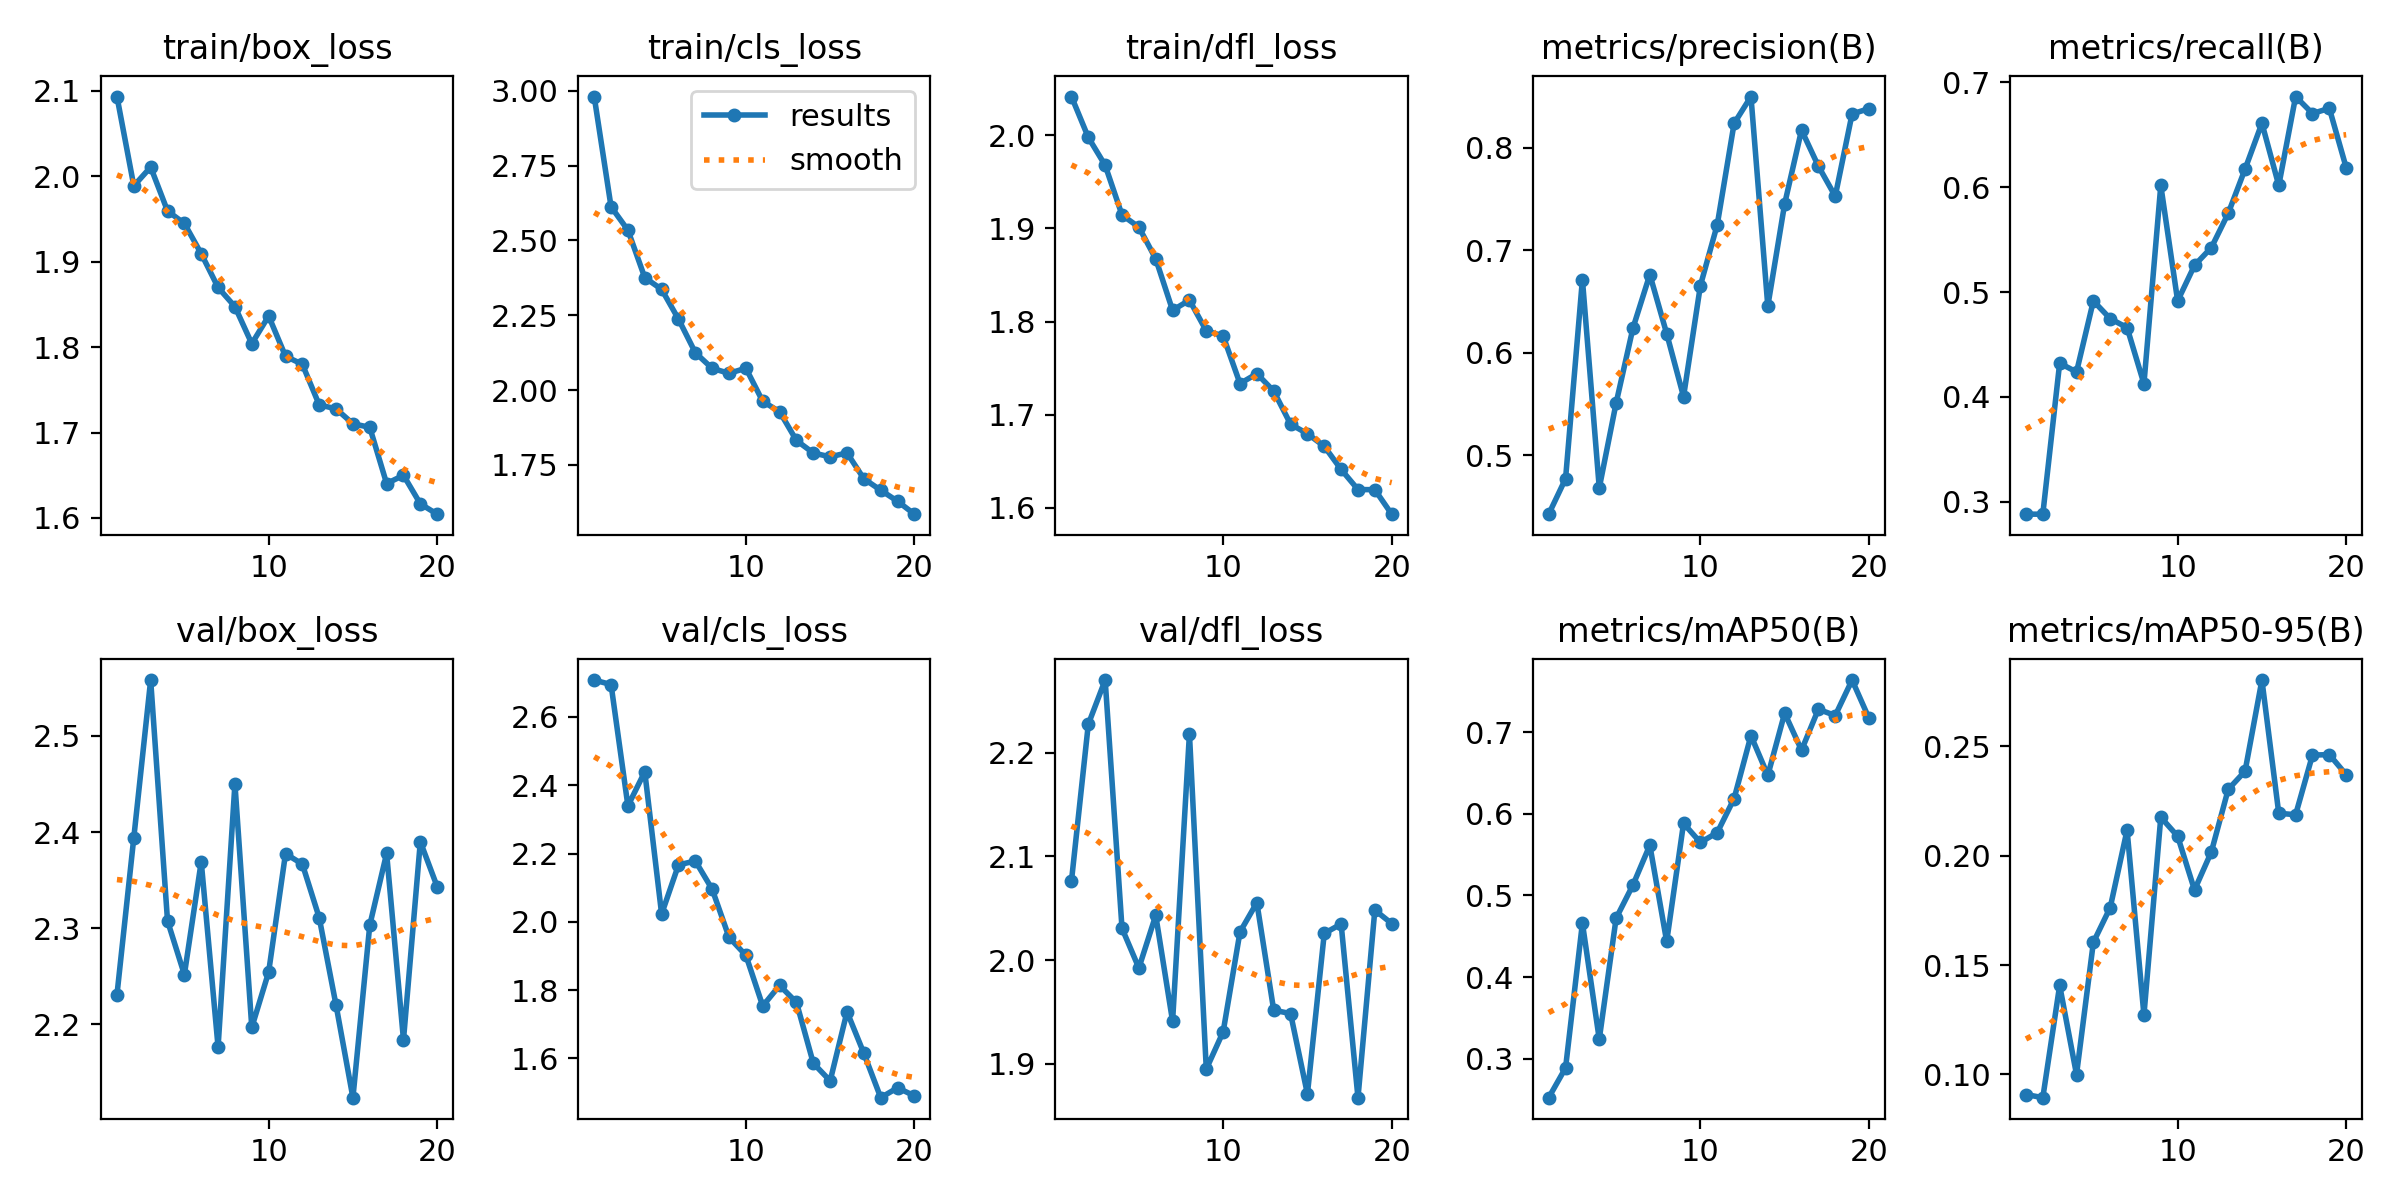

Values plotted in this chart, from the file beside it:
epoch, time, train/box_loss, train/cls_loss, train/dfl_loss, metrics/precision(B), metrics/recall(B), metrics/mAP50(B), metrics/mAP50-95(B), val/box_loss, val/cls_loss, val/dfl_loss, lr/pg0, lr/pg1, lr/pg2
1, 90.73, 2.093, 2.981, 2.042, 0.4427, 0.2881, 0.2525, 0.09079, 2.231, 2.708, 2.076, 0.0672, 0.0003313, 0.0003313
2, 179.1, 1.989, 2.613, 1.998, 0.4772, 0.2881, 0.289, 0.08934, 2.394, 2.695, 2.228, 0.0342, 0.0006628, 0.0006628
3, 267.3, 2.011, 2.534, 1.968, 0.6714, 0.4322, 0.4662, 0.1407, 2.558, 2.34, 2.27, 0.001188, 0.0009871, 0.0009871
4, 355.9, 1.959, 2.376, 1.914, 0.4682, 0.4237, 0.3241, 0.09993, 2.308, 2.44, 2.031, 0.0009755, 0.0009755, 0.0009755
5, 443.9, 1.945, 2.337, 1.901, 0.551, 0.4915, 0.4722, 0.1604, 2.252, 2.023, 1.992, 0.0009568, 0.0009568, 0.0009568
6, 531.5, 1.909, 2.237, 1.867, 0.6241, 0.4746, 0.5129, 0.1763, 2.369, 2.167, 2.043, 0.000933, 0.000933, 0.000933
7, 617.7, 1.87, 2.125, 1.812, 0.6762, 0.4661, 0.5615, 0.2118, 2.176, 2.178, 1.941, 0.0009045, 0.0009045, 0.0009045
8, 703.1, 1.847, 2.072, 1.823, 0.6187, 0.4125, 0.4437, 0.1271, 2.45, 2.095, 2.218, 0.0008716, 0.0008716, 0.0008716
9, 788.3, 1.804, 2.056, 1.79, 0.5572, 0.6017, 0.5882, 0.2176, 2.197, 1.955, 1.895, 0.0008346, 0.0008346, 0.0008346
10, 873.2, 1.836, 2.073, 1.785, 0.6654, 0.4915, 0.5649, 0.2089, 2.254, 1.902, 1.931, 0.0007939, 0.0007939, 0.0007939
11, 959, 1.789, 1.962, 1.733, 0.7248, 0.5254, 0.5769, 0.1844, 2.378, 1.753, 2.027, 0.00075, 0.00075, 0.00075
12, 1044, 1.78, 1.928, 1.744, 0.8235, 0.5424, 0.6186, 0.2018, 2.367, 1.814, 2.055, 0.0007034, 0.0007034, 0.0007034
13, 1131, 1.732, 1.831, 1.725, 0.8497, 0.575, 0.6956, 0.2304, 2.311, 1.764, 1.952, 0.0006545, 0.0006545, 0.0006545
14, 1217, 1.728, 1.789, 1.69, 0.6455, 0.6172, 0.647, 0.2387, 2.22, 1.586, 1.948, 0.000604, 0.000604, 0.000604
15, 1302, 1.71, 1.777, 1.679, 0.7452, 0.661, 0.7231, 0.2804, 2.124, 1.534, 1.871, 0.0005523, 0.0005523, 0.0005523
16, 1388, 1.706, 1.79, 1.666, 0.8171, 0.6017, 0.6778, 0.2194, 2.303, 1.736, 2.026, 0.0005001, 0.0005001, 0.0005001
17, 1474, 1.64, 1.703, 1.641, 0.7819, 0.6864, 0.7278, 0.2188, 2.378, 1.615, 2.035, 0.0004478, 0.0004478, 0.0004478
18, 1560, 1.65, 1.665, 1.62, 0.7526, 0.6703, 0.7202, 0.2461, 2.184, 1.485, 1.867, 0.0003961, 0.0003961, 0.0003961
19, 1645, 1.617, 1.628, 1.619, 0.8328, 0.6752, 0.7636, 0.2463, 2.39, 1.514, 2.048, 0.0003456, 0.0003456, 0.0003456
20, 1730, 1.604, 1.585, 1.593, 0.8379, 0.6186, 0.717, 0.2371, 2.343, 1.49, 2.035, 0.0002967, 0.0002967, 0.0002967
